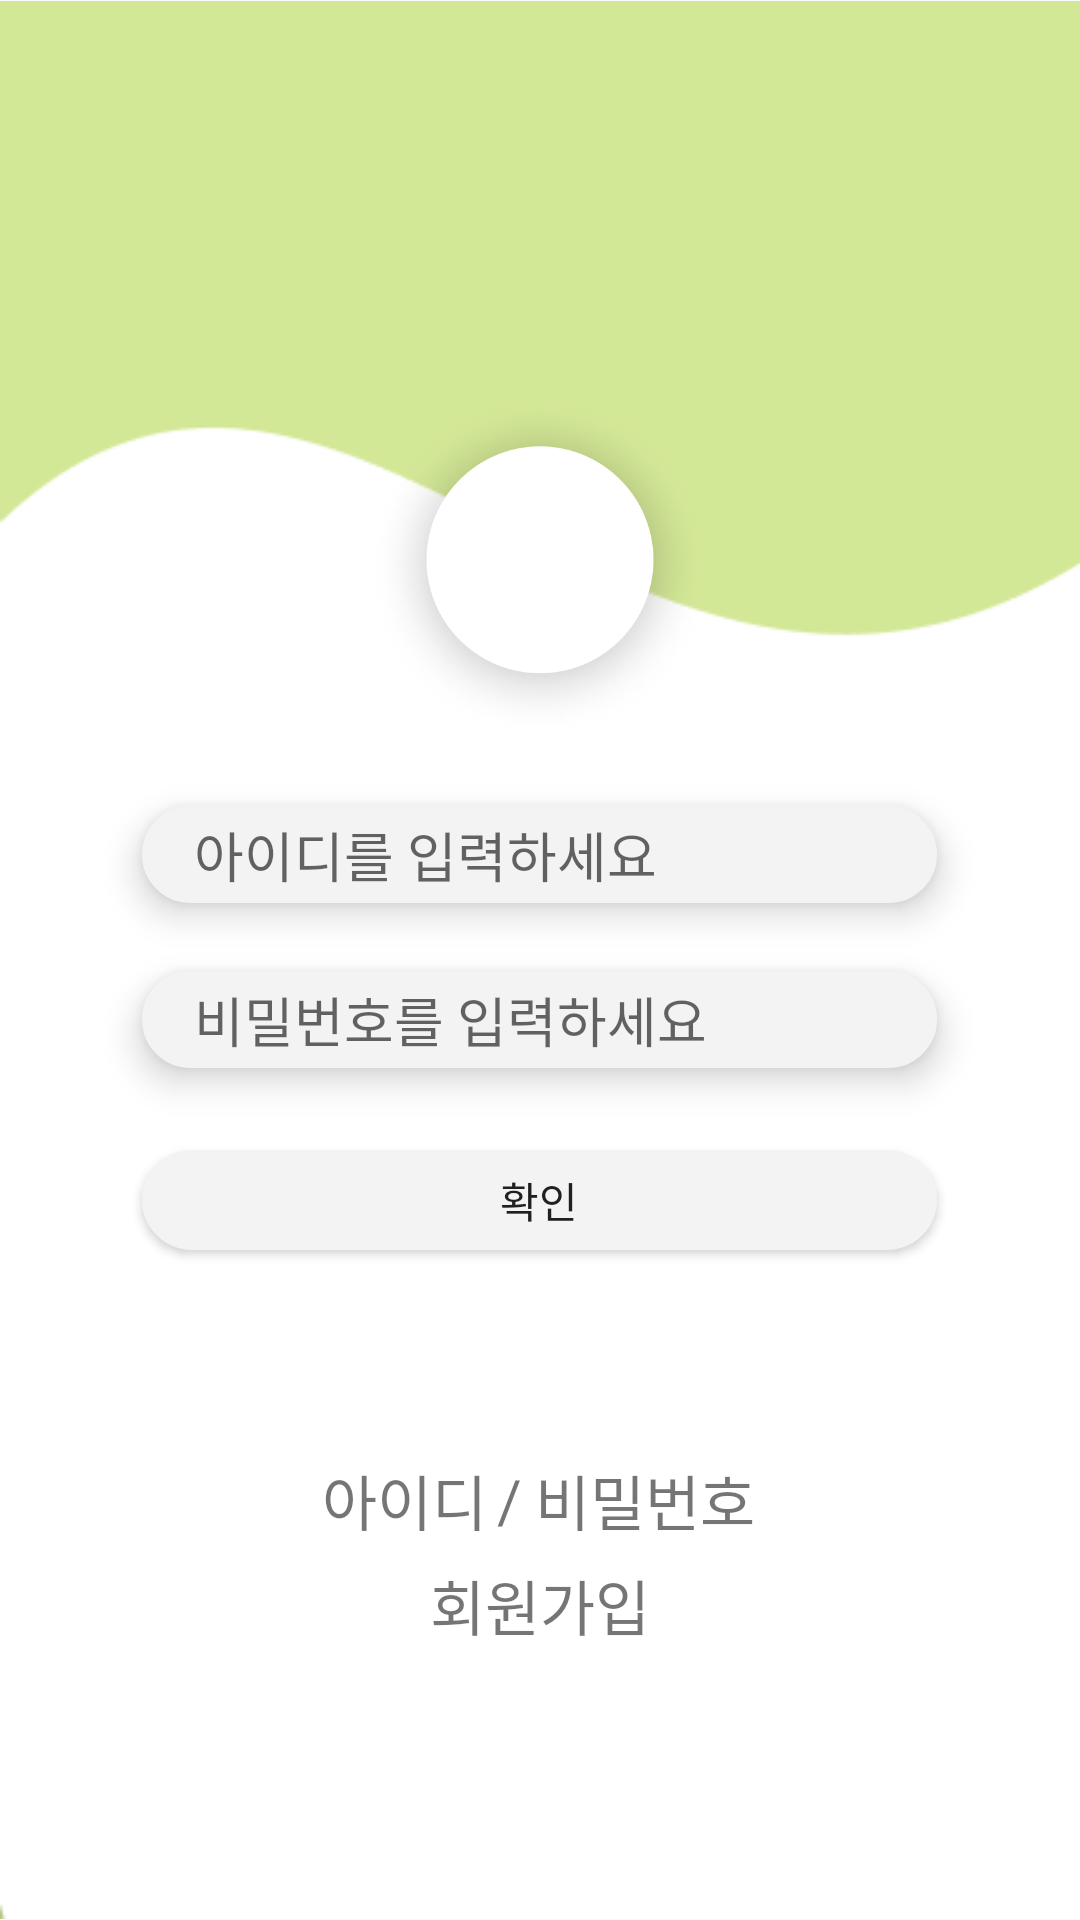

Produce the Android XML layout that renders to this screen, including the resource entries it uses.
<!-- AndroidManifest.xml: application theme Theme.Schoolpoint -->
<!-- res/layout/activity_main.xml -->
<?xml version="1.0" encoding="utf-8"?>
<LinearLayout xmlns:android="http://schemas.android.com/apk/res/android"
    xmlns:app="http://schemas.android.com/apk/res-auto"
    xmlns:tools="http://schemas.android.com/tools"
    android:layout_width="match_parent"
    android:layout_height="match_parent"

    android:orientation="vertical"
    tools:context=".MainActivity">


    <LinearLayout
        android:layout_width="match_parent"
        android:layout_height="wrap_content"
        android:orientation="vertical">


        <FrameLayout
            android:layout_width="match_parent"
            android:layout_height="wrap_content">


            <ImageView
                android:id="@+id/base_login"
                android:layout_width="wrap_content"
                android:layout_height="wrap_content"
                android:src="@drawable/base" />


            <ImageView
                android:id="@+id/base_rogo"
                android:layout_width="match_parent"
                android:layout_height="350px"
                android:layout_marginTop="130dp"
                android:src="@drawable/rogo" />

            <EditText
                android:id="@+id/edt_id"
                android:layout_width="795px"
                android:layout_height="97px"
                android:layout_gravity="center"
                android:layout_marginBottom="35dp"
                android:background="@drawable/userid"
                android:elevation="7dp"
                android:hint="    아이디를 입력하세요" />

            <EditText
                android:id="@+id/edt_pw"
                android:layout_width="795px"
                android:layout_height="97px"
                android:layout_gravity="center"
                android:layout_marginTop="20dp"
                android:background="@drawable/userid"
                android:elevation="7dp"
                android:hint="    비밀번호를 입력하세요" />

            <Button
                android:id="@+id/btn_longin"
                android:layout_width="795px"
                android:layout_height="100px"
                android:layout_gravity="center"

                android:layout_marginTop="80dp"
                android:background="@drawable/userid"
                android:clickable="false"
                android:elevation="7dp"
                android:gravity="center"
                android:text="확인" />









                <TextView
                    android:id="@+id/tv_id"
                    android:layout_width="wrap_content"
                    android:layout_height="wrap_content"
                     android:layout_marginTop="180dp"
                    android:layout_marginRight="45dp"
                    android:layout_gravity="center"


                    android:text="아이디"
                    android:textSize="20dp" />

                <TextView
                    android:layout_width="wrap_content"
                    android:layout_height="wrap_content"
                    android:textSize="20dp"
                    android:layout_gravity="center"
                    android:layout_marginRight="10dp"
                    android:layout_marginTop="180dp"
                    android:text=" / " />

                <TextView
                    android:id="@+id/tv_pw"
                    android:layout_width="wrap_content"
                    android:layout_height="wrap_content"
                    android:layout_gravity="center"
                    android:layout_marginTop="180dp"
                    android:layout_marginLeft="35dp"

                    android:textSize="20dp"
                    android:text="비밀번호" />




            <TextView
                android:id="@+id/rv_request"
                android:layout_width="wrap_content"
                android:layout_height="wrap_content"
               android:layout_gravity="center"
                android:layout_marginTop="215dp"
                android:text="회원가입"
                android:textSize="20dp" />


        </FrameLayout>

    </LinearLayout>


</LinearLayout>
<!-- resources referenced by this layout -->
<resources>
  <!-- drawable base: png bitmap (drawable-v24, 4614 bytes) -->
  <!-- drawable rogo: png bitmap (drawable-v24, 100726 bytes) -->
  <!-- drawable userid (drawable) -->
  <?xml version="1.0" encoding="utf-8"?>
  <selector xmlns:android="http://schemas.android.com/apk/res/android">
  
  
      <item>
  
          <shape android:shape="rectangle">
  
              <stroke android:width="1dp" android:color="#f3f3f3"/>
              <solid android:color="#F3F3F3"/>
  
                  <corners
                      android:radius="100dp"/>
  
  
  
          </shape>
  
  
      </item>
  
  
  
  
  
  
  </selector>
  <style name="Theme.Schoolpoint" parent="Theme.AppCompat.Light.NoActionBar">
          
          <item name="colorPrimary">@color/purple_500</item>
          <item name="colorPrimaryVariant">@color/purple_700</item>
          <item name="colorOnPrimary">@color/white</item>
          
          <item name="colorSecondary">@color/teal_200</item>
          <item name="colorSecondaryVariant">@color/teal_700</item>
          <item name="colorOnSecondary">@color/black</item>
          
          <item name="android:statusBarColor" tools:targetApi="l">?attr/colorPrimaryVariant</item>
          
      </style>
  <color name="purple_500">#FF6200EE</color>
  <color name="purple_700">#FF3700B3</color>
  <color name="white">#FFFFFFFF</color>
  <color name="teal_200">#FF03DAC5</color>
  <color name="teal_700">#FF018786</color>
  <color name="black">#FF000000</color>
</resources>
